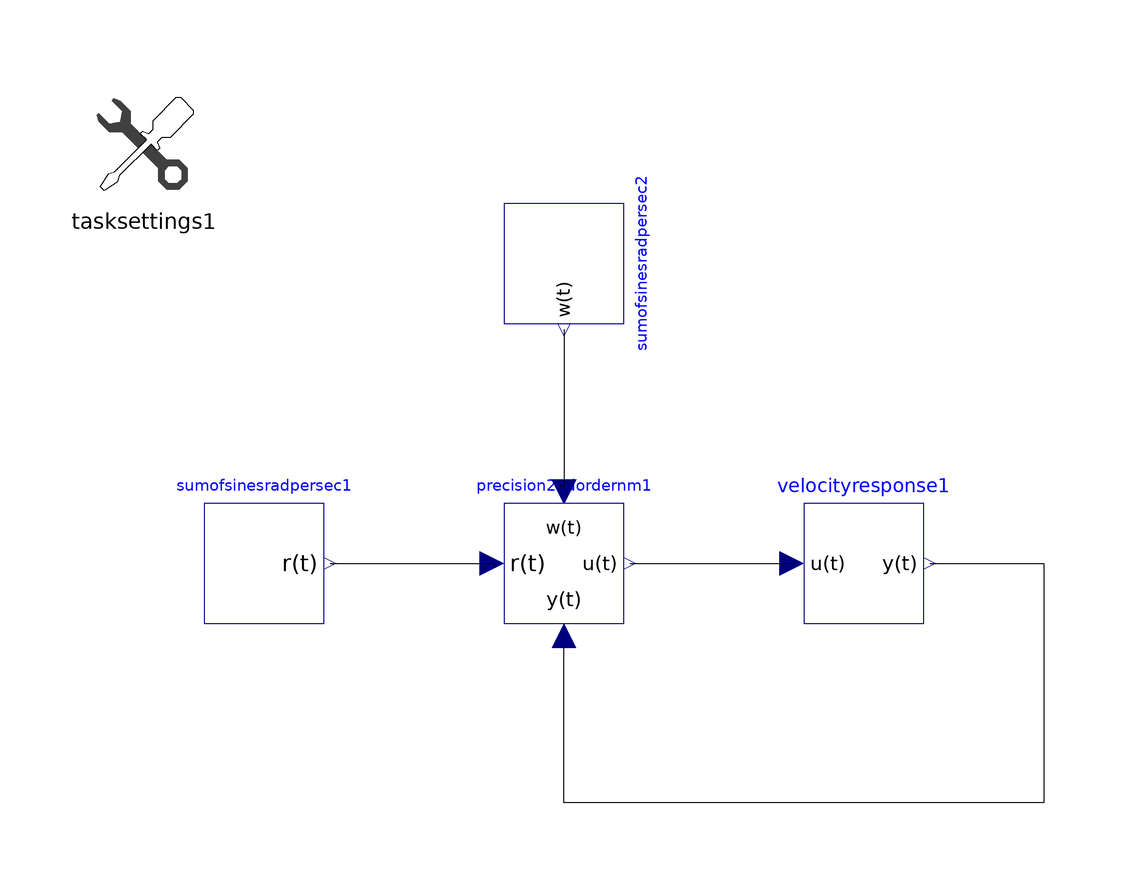

The Modelica model whose source follows is shown above as a component diagram (icons at their Placement, wires along their Line points).

model PotterSinghose2014 "Tracking task from Potter and Singhose (2014) with undelayed velocity controlled element"
      extends Modelica.Blocks.Icons.Block;
      extends ManualTracking.Icons.TrackingTask;
      ManualTracking.ManualControllers.Precision2ndOrderNM precision2ndordernm1(K = 8, T1 = 3, T2 = 6) annotation(Placement(visible = true, transformation(origin = {-0.00000000000000210942,-0.00000000000000266454}, extent = {{-10,-10},{10,10}}, rotation = 0)));
      ManualTracking.ControlledElements.VelocityResponse velocityresponse1(K = 0.3396) annotation(Placement(visible = true, transformation(origin = {50,0.000000000000000444089}, extent = {{-10,-10},{10,10}}, rotation = 0)));
      ManualTracking.ForcingFunctions.ReferenceSignals.SumOfSinesRadPerSec sumofsinesradpersec1(amps = {0.12,0.256,0.395,0.536,0.688,0.839,1.057,1.198,16.92}, freqs = {9.362,5.718,3.456,2.074,1.194,0.691,0.314,0.189,0.031}, phis = {1.928,0.664,3.719,2.455,0.898,0.341,0.336,4.593,3.367}) annotation(Placement(visible = true, transformation(origin = {-50,0}, extent = {{-10,-10},{10,10}}, rotation = 0)));
      ManualTracking.ForcingFunctions.DisturbanceInputs.SumOfSinesRadPerSec sumofsinesradpersec2 annotation(Placement(visible = true, transformation(origin = {0,50}, extent = {{-10,-10},{10,10}}, rotation = -90)));
      ManualTracking.TrackingTasks.TaskSettings tasksettings1(taskDuration = 100, backgroundVisible = 1) annotation(Placement(visible = true, transformation(origin = {-70,70}, extent = {{-10,-10},{10,10}}, rotation = 0)));
    equation
      connect(velocityresponse1.y,precision2ndordernm1.y) annotation(Line(points = {{61,0.000000000000000444089},{80.0699,0.000000000000000444089},{80.0699,-39.8601},{0,-39.8601},{0,-13.986},{0,-13.986}}));
      connect(precision2ndordernm1.u,velocityresponse1.u) annotation(Line(points = {{11,-0.00000000000000266454},{38.1119,-0.00000000000000266454},{38.1119,0},{38.1119,0}}));
      connect(sumofsinesradpersec1.y,precision2ndordernm1.r) annotation(Line(points = {{-39,0},{-11.5385,0},{-11.5385,-0.699301},{-11.5385,-0.699301}}));
      connect(sumofsinesradpersec2.y,precision2ndordernm1.w) annotation(Line(points = {{0.000000000000000673533,39},{0.000000000000000673533,12.9371},{-0.699301,12.9371},{-0.699301,12.9371}}));
      annotation(Icon(coordinateSystem(extent = {{-100,-100},{100,100}}, preserveAspectRatio = true, initialScale = 0.1, grid = {2,2})), Diagram(coordinateSystem(extent = {{-100,-100},{100,100}}, preserveAspectRatio = true, initialScale = 0.1, grid = {2,2})));
    end PotterSinghose2014;